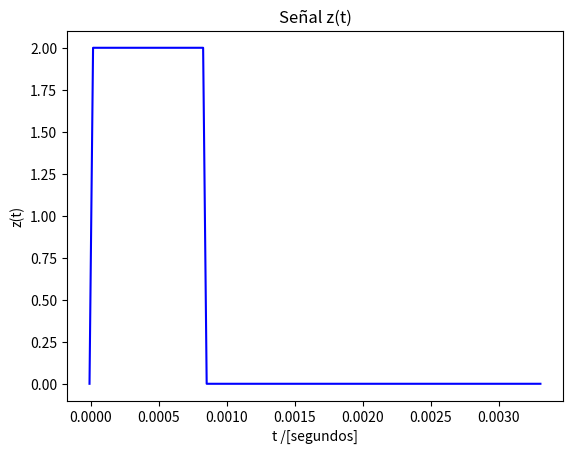

The matplotlib source for this figure: (Note: this script raises an exception after producing the figure.)
# Bibliotecas
import matplotlib.pyplot as plt
import numpy as np
import math, os

# Frecuencia base (centro geometrico)
f_b = 600               # frecuencia base en Hz
F_s = 4 * 16 * f_b      # frecuencia de muestreo
N = 128                 # vector size

# Valores definidos para A y T
A = 2.0
T = 1.0/ 1200           # T < 1/fb

# Intervalo de tiempo de la gráfica
t = np.linspace(-0.00001, ((N-1) / F_s) , num = N)

# Funcion Rect: Pendiente definir como comparar
def rect(t):
    # ternario
    return np.where(abs(t) < 0.5, 1, \
             (np.where(abs(t) > 0.5, 0, 0.5)))

#Funcion z(t)
def z(t):
    z_t = A * rect( (t - T/2)/T )
    return z_t

def main():

    # Plotting del grafico
    plt.plot(t, z(t), 'b')
    plt.title('Señal z(t)')
    plt.ylabel("z(t)")
    plt.xlabel("t /[segundos]")

    # Guardar el grafico
    path = "../img"
    if not os.path.exists("../img"):
    	os.mkdir(path,0o777);
    plt.savefig("../img/1-SenEnergia.png")
    print ("<<<<<<<Gráfico guardado en ./img/1-SenEnergia.png>>>>>>>")

    plt.show()

# Definicion de main
if __name__ == '__main__':
    main()
